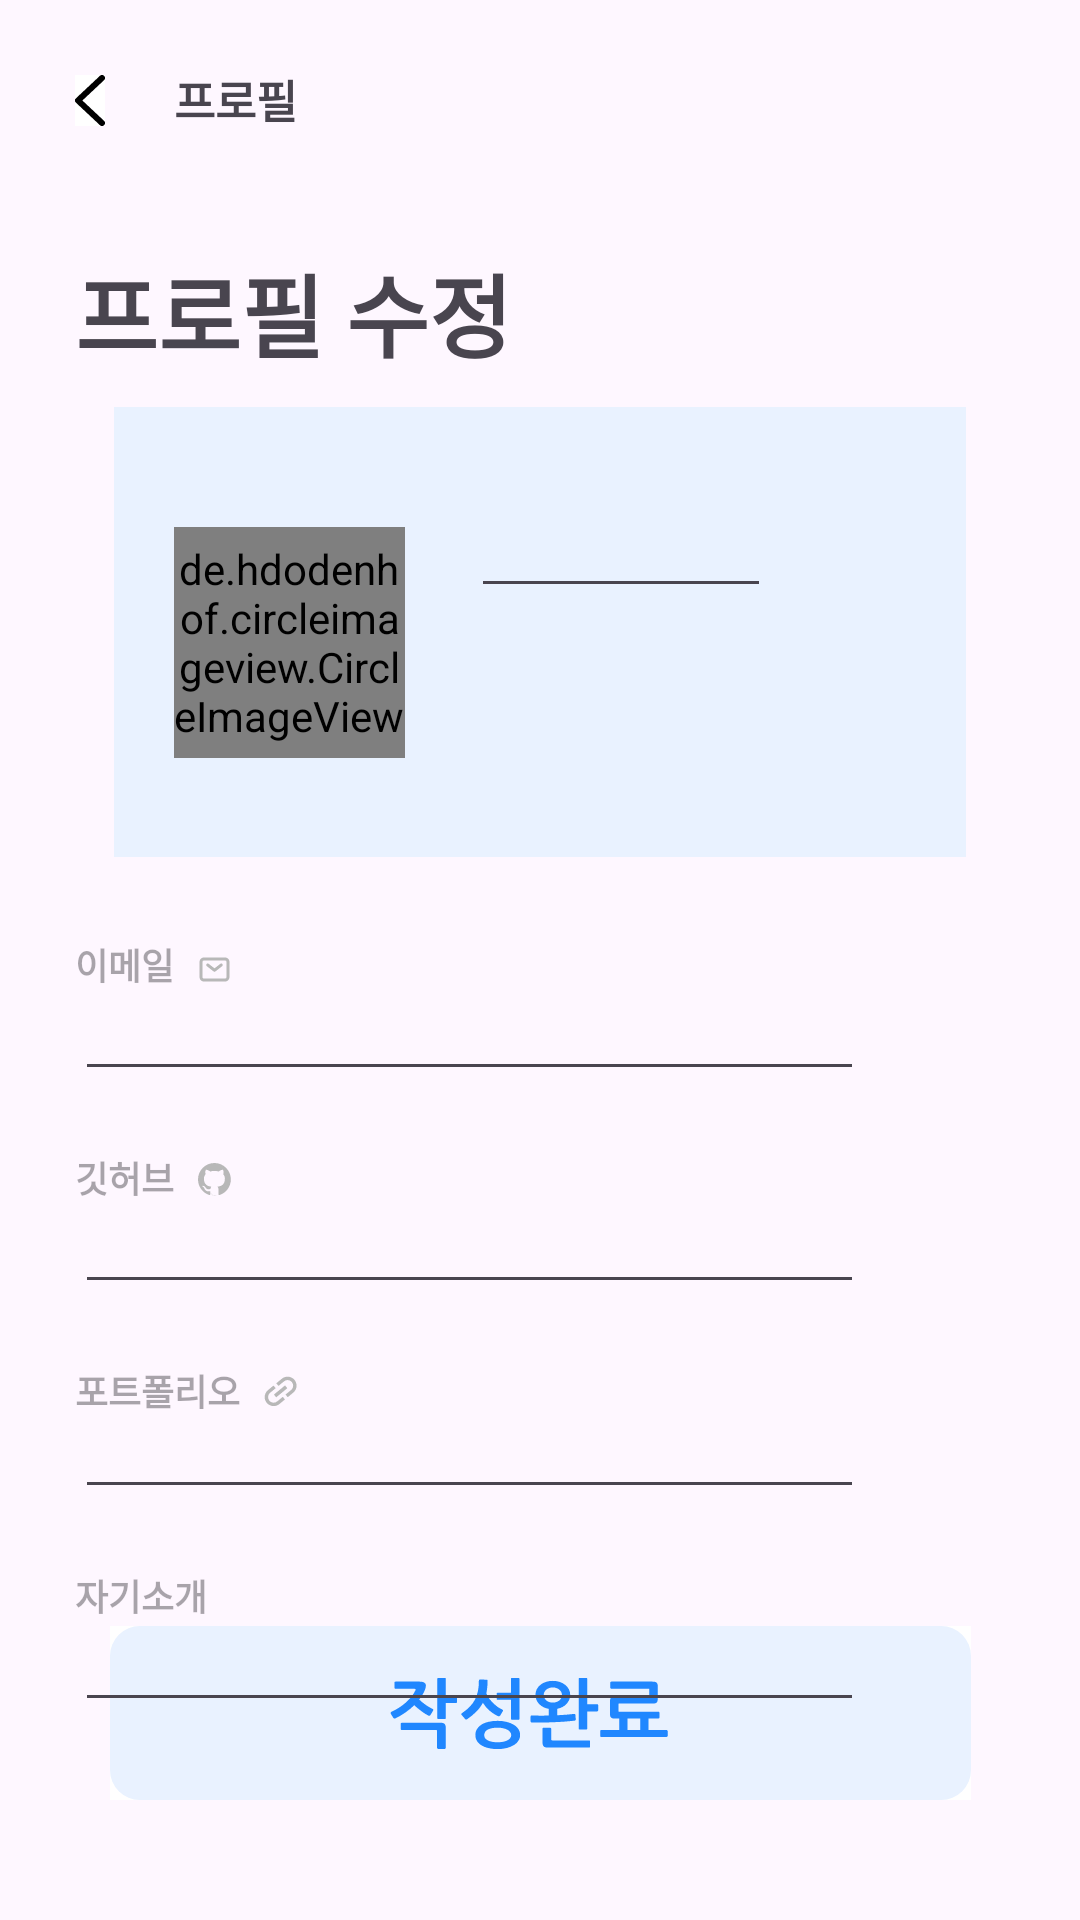

Layout XML and referenced resources for this Android screen:
<!-- AndroidManifest.xml: application theme Theme.Hook -->
<!-- res/layout/fragment_profile_fix.xml -->
<layout
    xmlns:android="http://schemas.android.com/apk/res/android"
    xmlns:app="http://schemas.android.com/apk/res-auto">
    <data>
        <variable
            name="vm"
            type="com.innosync.hook.feature.profile.fix.ProfileFixViewModel" />
    </data>
    <androidx.constraintlayout.widget.ConstraintLayout
        android:layout_width="match_parent"
        android:layout_height="match_parent">

        <androidx.appcompat.widget.AppCompatImageButton
            android:id="@+id/back_btn"
            android:layout_width="wrap_content"
            android:layout_height="wrap_content"
            android:src="@drawable/ic_back"
            android:background="@color/white"
            android:onClick="@{() -> vm.onClickBackBtn()}"
            app:layout_constraintTop_toTopOf="parent"
            app:layout_constraintStart_toStartOf="parent"
            android:layout_marginTop="25dp"
            android:layout_marginStart="25dp"/>
        <androidx.appcompat.widget.AppCompatTextView
            android:id="@+id/post"
            android:layout_width="wrap_content"
            android:layout_height="wrap_content"
            android:text="프로필"
            app:layout_constraintTop_toTopOf="parent"
            app:layout_constraintStart_toEndOf="@+id/back_btn"
            android:layout_marginTop="22dp"
            android:layout_marginStart="23dp"
            android:textStyle="bold"
            android:textSize="15sp"/>

        <androidx.appcompat.widget.AppCompatTextView
            android:id="@+id/profile"
            android:layout_width="wrap_content"
            android:layout_height="wrap_content"
            android:text="@string/profile_fix"
            app:layout_constraintTop_toBottomOf="@id/back_btn"
            app:layout_constraintStart_toStartOf="parent"
            android:layout_marginTop="40dp"
            android:layout_marginStart="25dp"
            android:textSize="30sp"
            android:textStyle="bold"/>
        <androidx.appcompat.widget.AppCompatImageButton
            android:layout_width="wrap_content"
            android:layout_height="wrap_content"
            android:src="@drawable/ic_fix_btn"
            android:background="@color/white"
            android:onClick="@{() -> vm.onClickComplete()}"
            app:layout_constraintBottom_toBottomOf="parent"
            app:layout_constraintStart_toStartOf="parent"
            app:layout_constraintEnd_toEndOf="parent"
            android:layout_marginBottom="40dp"
            />

        <androidx.constraintlayout.widget.ConstraintLayout
            android:id="@+id/profile_background"
            android:layout_width="284dp"
            android:layout_height="150dp"
            android:background="@color/sky_blue"
            android:layout_marginTop="10dp"
            app:layout_constraintEnd_toEndOf="parent"
            app:layout_constraintStart_toStartOf="parent"
            app:layout_constraintTop_toBottomOf="@id/profile">

            <de.hdodenhof.circleimageview.CircleImageView
                android:id="@+id/profile_image"
                android:layout_width="77dp"
                android:layout_height="77dp"
                android:layout_marginStart="20dp"
                android:layout_marginTop="40dp"
                android:src="@drawable/ic_not_image"
                app:layout_constraintStart_toStartOf="parent"
                android:onClick="@{() -> vm.onClickImage()}"
                app:layout_constraintTop_toTopOf="parent" />

            <androidx.appcompat.widget.AppCompatEditText
                android:id="@+id/user_name"
                android:layout_width="100dp"
                android:layout_height="wrap_content"
                android:layout_marginStart="22dp"
                android:layout_marginTop="23dp"
                android:singleLine="true"
                android:text=""
                android:textColor="@color/blue"
                android:textSize="20sp"
                android:textStyle="bold"
                app:layout_constraintStart_toEndOf="@id/profile_image"
                app:layout_constraintTop_toTopOf="parent" />

            <androidx.appcompat.widget.AppCompatTextView
                android:id="@+id/nickname"
                android:layout_width="100dp"
                android:layout_height="wrap_content"
                android:layout_marginStart="22dp"
                android:text=""
                android:singleLine="true"
                android:textColor="@color/blue"
                android:textSize="15sp"
                android:textStyle="bold"
                app:layout_constraintStart_toEndOf="@id/profile_image"
                app:layout_constraintTop_toBottomOf="@id/user_name" />
        </androidx.constraintlayout.widget.ConstraintLayout>

        <androidx.appcompat.widget.AppCompatTextView
            android:id="@+id/email_title"
            android:layout_width="wrap_content"
            android:layout_height="wrap_content"
            android:hint="@string/email"
            android:textSize="12dp"
            android:textStyle="bold"
            app:layout_constraintTop_toBottomOf="@id/profile_background"
            app:layout_constraintStart_toStartOf="parent"
            android:layout_marginTop="27dp"
            android:layout_marginStart="25dp"/>
        <androidx.appcompat.widget.AppCompatImageView
            android:id="@+id/emailImage"
            android:layout_width="wrap_content"
            android:layout_height="wrap_content"
            android:src="@drawable/ic_email"
            app:layout_constraintTop_toBottomOf="@id/profile_background"
            app:layout_constraintStart_toEndOf="@id/email_title"
            android:layout_marginTop="33dp"
            android:layout_marginStart="8dp"/>
        <androidx.appcompat.widget.AppCompatEditText
            android:id="@+id/email"
            android:layout_width="263dp"
            android:layout_height="wrap_content"
            android:text=""
            android:singleLine="true"
            android:textSize="12sp"
            app:layout_constraintTop_toBottomOf="@id/email_title"
            app:layout_constraintStart_toStartOf="parent"
            android:layout_marginStart="25dp" />

        <androidx.appcompat.widget.AppCompatTextView
            android:id="@+id/git"
            android:layout_width="wrap_content"
            android:layout_height="wrap_content"
            android:hint="깃허브"
            android:textSize="12sp"
            android:textStyle="bold"
            app:layout_constraintTop_toBottomOf="@id/email"
            app:layout_constraintStart_toStartOf="parent"
            android:layout_marginTop="20dp"
            android:layout_marginStart="25dp"/>
        <androidx.appcompat.widget.AppCompatImageView
            android:id="@+id/gitImage"
            android:layout_width="wrap_content"
            android:layout_height="wrap_content"
            android:src="@drawable/ic_github"
            app:layout_constraintTop_toBottomOf="@id/email"
            app:layout_constraintStart_toEndOf="@id/email_title"
            android:layout_marginTop="24dp"
            android:layout_marginStart="8dp"/>
        <EditText
            android:id="@+id/github_url"
            android:layout_width="263dp"
            android:layout_height="wrap_content"
            android:text=""
            android:textSize="12sp"
            android:inputType="textWebEmailAddress"
            app:layout_constraintTop_toBottomOf="@id/git"
            app:layout_constraintStart_toStartOf="parent"
            android:layout_marginStart="25dp" />

        <androidx.appcompat.widget.AppCompatTextView
            android:id="@+id/portfolio"
            android:layout_width="wrap_content"
            android:layout_height="wrap_content"
            android:hint="포트폴리오"
            android:textSize="12sp"
            android:textStyle="bold"
            app:layout_constraintTop_toBottomOf="@id/github_url"
            app:layout_constraintStart_toStartOf="parent"
            android:layout_marginTop="20dp"
            android:layout_marginStart="25dp"/>
        <androidx.appcompat.widget.AppCompatImageView
            android:id="@+id/portfolioImage"
            android:layout_width="wrap_content"
            android:layout_height="wrap_content"
            android:src="@drawable/ic_link"
            app:layout_constraintTop_toBottomOf="@id/github_url"
            app:layout_constraintStart_toEndOf="@id/portfolio"
            android:layout_marginTop="24dp"
            android:layout_marginStart="8dp"/>
        <androidx.appcompat.widget.AppCompatEditText
            android:id="@+id/portfolio_url"
            android:layout_width="263dp"
            android:layout_height="wrap_content"
            android:text=""
            android:singleLine="true"
            android:textSize="12sp"
            app:layout_constraintTop_toBottomOf="@id/portfolioImage"
            app:layout_constraintStart_toStartOf="parent"
            android:layout_marginStart="25dp" />

        <androidx.appcompat.widget.AppCompatTextView
            android:id="@+id/info"
            android:layout_width="wrap_content"
            android:layout_height="wrap_content"
            android:layout_marginStart="25dp"
            android:layout_marginTop="20dp"
            android:hint="@string/self_introduction"
            android:textSize="12sp"
            android:textStyle="bold"
            app:layout_constraintStart_toStartOf="parent"
            app:layout_constraintTop_toBottomOf="@id/portfolio_url" />

        <androidx.appcompat.widget.AppCompatEditText
            android:id="@+id/user_info"
            android:layout_width="263dp"
            android:layout_height="wrap_content"
            android:text=""
            android:singleLine="true"
            android:textSize="12sp"
            app:layout_constraintTop_toBottomOf="@id/info"
            app:layout_constraintStart_toStartOf="parent"
            android:layout_marginStart="25dp" />

    </androidx.constraintlayout.widget.ConstraintLayout>

</layout>
<!-- resources referenced by this layout -->
<resources>
  <color name="blue">#0066FF</color>
  <color name="sky_blue">#E9F2FF</color>
  <color name="white">#FFFFFFFF</color>
  <!-- drawable ic_back (drawable) -->
  <vector xmlns:android="http://schemas.android.com/apk/res/android"
      android:width="10dp"
      android:height="17dp"
      android:viewportWidth="10"
      android:viewportHeight="17">
    <path
        android:pathData="M9,1L1,8.5L9,16"
        android:strokeLineJoin="round"
        android:strokeWidth="2"
        android:fillColor="#00000000"
        android:strokeColor="#000000"
        android:strokeLineCap="round" />
  </vector>
  <!-- drawable ic_email (drawable) -->
  <vector xmlns:android="http://schemas.android.com/apk/res/android"
      android:width="11dp"
      android:height="9dp"
      android:viewportWidth="11"
      android:viewportHeight="9">
    <path
        android:strokeWidth="1"
        android:pathData="M3.25,3L5.5,4.75L7.75,3"
        android:strokeLineJoin="round"
        android:fillColor="#00000000"
        android:strokeColor="#B8B8B8"
        android:strokeLineCap="round"/>
    <path
        android:strokeWidth="1"
        android:pathData="M1,7V2C1,1.448 1.403,1 1.9,1H9.1C9.597,1 10,1.448 10,2V7C10,7.552 9.597,8 9.1,8H1.9C1.403,8 1,7.552 1,7Z"
        android:fillColor="#00000000"
        android:strokeColor="#B8B8B8"/>
  </vector>
  <!-- drawable ic_fix_btn: vector/xml drawable (drawable, 9343 chars, omitted) -->
  <!-- drawable ic_github: vector/xml drawable (drawable, 2811 chars, omitted) -->
  <!-- drawable ic_link (drawable) -->
  <vector xmlns:android="http://schemas.android.com/apk/res/android"
      android:width="11dp"
      android:height="11dp"
      android:viewportWidth="11"
      android:viewportHeight="11">
    <path
        android:pathData="M1.785,8.212C1.134,7.419 1.249,6.245 2.042,5.594L3.896,4.07L3.173,3.19L1.318,4.713C0.039,5.764 -0.147,7.656 0.904,8.935C1.955,10.215 3.847,10.401 5.127,9.349L6.981,7.826L6.258,6.945L4.403,8.468C3.61,9.12 2.436,9.005 1.785,8.212ZM4.067,7.114L7.776,4.067L7.014,3.14L3.305,6.187L4.067,7.114ZM5.955,0.905L4.1,2.428L4.824,3.309L6.678,1.785C7.471,1.134 8.645,1.249 9.296,2.042C9.947,2.835 9.832,4.009 9.039,4.66L7.185,6.183L7.908,7.064L9.763,5.541C11.043,4.49 11.228,2.598 10.177,1.318C9.126,0.039 7.234,-0.147 5.955,0.905Z"
        android:fillColor="#B8B8B8"/>
  </vector>
  <!-- drawable ic_not_image: png bitmap (drawable, 6086 bytes) -->
  <string name="email">이메일</string>
  <string name="profile_fix">프로필 수정</string>
  <string name="self_introduction">자기소개</string>
  <style name="Theme.Hook" parent="Base.Theme.Hook" />
  <style name="Base.Theme.Hook" parent="Theme.Material3.DayNight.NoActionBar">
          
          
      </style>
</resources>
